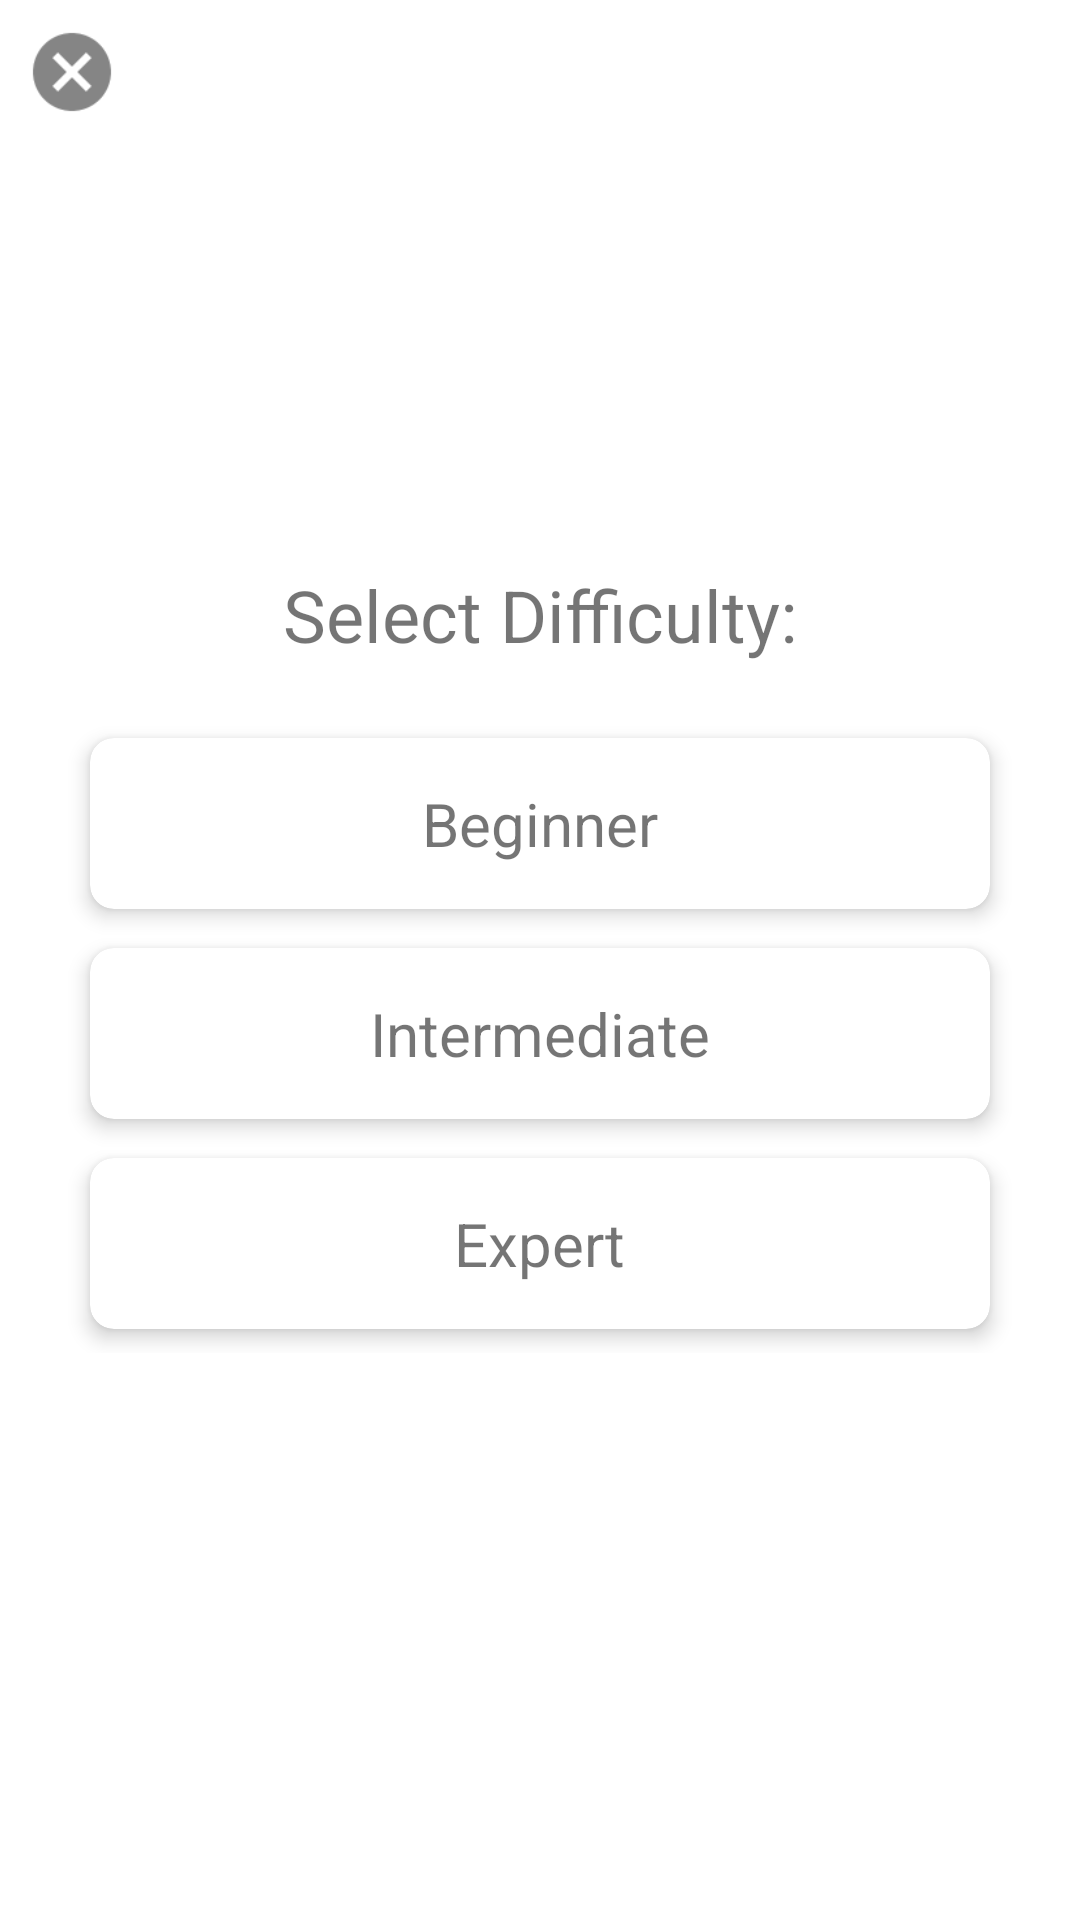

The Android layout XML behind this screen, and the referenced resources:
<!-- AndroidManifest.xml: activity theme Theme.Firangi.NoActionBar -->
<!-- res/layout/activity_course_selection.xml -->
<?xml version="1.0" encoding="utf-8"?>
<RelativeLayout xmlns:android="http://schemas.android.com/apk/res/android"
    xmlns:app="http://schemas.android.com/apk/res-auto"
    xmlns:tools="http://schemas.android.com/tools"
    android:layout_width="match_parent"
    android:layout_height="match_parent"
    tools:context=".ui.CourseSelectionActivity">


    <ImageButton
        android:id="@+id/course_selection_save_btn"
        android:layout_width="wrap_content"
        android:layout_height="wrap_content"
        android:src="@drawable/ic_baseline_save_24"
        android:scaleY="1.3"
        android:scaleX="1.3"
        android:background="#00ffffff"
        android:padding="12dp"
        android:layout_alignParentRight="true"
        android:layout_alignParentEnd="true"/>

    <ImageButton
        android:id="@+id/course_selection_cancel_btn"
        android:layout_width="wrap_content"
        android:layout_height="wrap_content"
        android:src="@drawable/ic_baseline_cancel_24"
        android:scaleY="1.3"
        android:scaleX="1.3"
        android:background="#00ffffff"
        android:padding="12dp"
        android:layout_alignParentLeft="true"
        android:layout_alignParentStart="true"/>


    <RelativeLayout
        android:layout_width="wrap_content"
        android:layout_height="wrap_content"
        android:layout_centerInParent="true"
        android:paddingHorizontal="20dp">

        <TextView
            android:id="@+id/course_selection_tv"
            android:layout_width="match_parent"
            android:layout_height="wrap_content"
            android:text="Select Difficulty:"
            android:textSize="24sp"
            android:gravity="center_horizontal"
            android:layout_marginBottom="20dp"/>

        <androidx.cardview.widget.CardView
            android:id="@+id/course_selection_beginner_cv"
            android:layout_width="match_parent"
            android:layout_height="wrap_content"
            app:contentPadding="15dp"
            android:layout_marginHorizontal="10dp"
            android:layout_marginBottom="8dp"
            android:layout_marginTop="5dp"
            app:cardCornerRadius="8dp"
            app:cardElevation="4dp"
            tools:ignore="MissingConstraints"
            android:layout_below="@id/course_selection_tv">

            <TextView
                android:id="@+id/course_selection_beginner"
                android:layout_width="wrap_content"
                android:layout_height="wrap_content"
                android:text="Beginner"
                android:textSize="20sp"
                android:layout_gravity="center_horizontal"/>

        </androidx.cardview.widget.CardView>

        <androidx.cardview.widget.CardView
            android:id="@+id/course_selection_intermediate_cv"
            android:layout_width="match_parent"
            android:layout_height="wrap_content"
            app:contentPadding="15dp"
            android:layout_marginHorizontal="10dp"
            android:layout_marginBottom="8dp"
            android:layout_marginTop="5dp"
            app:cardCornerRadius="8dp"
            app:cardElevation="4dp"
            tools:ignore="MissingConstraints"
            android:layout_below="@id/course_selection_beginner_cv">

            <TextView
                android:id="@+id/course_selection_intermediate"
                android:layout_width="wrap_content"
                android:layout_height="wrap_content"
                android:text="Intermediate"
                android:textSize="20sp"
                android:layout_gravity="center_horizontal"/>

        </androidx.cardview.widget.CardView>

        <androidx.cardview.widget.CardView
            android:id="@+id/course_selection_expert_cv"
            android:layout_width="match_parent"
            android:layout_height="wrap_content"
            app:contentPadding="15dp"
            android:layout_marginHorizontal="10dp"
            android:layout_marginBottom="8dp"
            android:layout_marginTop="5dp"
            app:cardCornerRadius="8dp"
            app:cardElevation="4dp"
            tools:ignore="MissingConstraints"
            android:layout_below="@id/course_selection_intermediate_cv">

            <TextView
                android:id="@+id/course_selection_expert"
                android:layout_width="wrap_content"
                android:layout_height="wrap_content"
                android:text="Expert"
                android:textSize="20sp"
                android:layout_gravity="center_horizontal"/>

        </androidx.cardview.widget.CardView>

    </RelativeLayout>

</RelativeLayout>
<!-- resources referenced by this layout -->
<resources>
  <!-- drawable ic_baseline_cancel_24 (drawable) -->
  <vector android:height="24dp" android:tint="#858585"
      android:viewportHeight="24" android:viewportWidth="24"
      android:width="24dp" xmlns:android="http://schemas.android.com/apk/res/android">
      <path android:fillColor="@android:color/white" android:pathData="M12,2C6.47,2 2,6.47 2,12s4.47,10 10,10 10,-4.47 10,-10S17.53,2 12,2zM17,15.59L15.59,17 12,13.41 8.41,17 7,15.59 10.59,12 7,8.41 8.41,7 12,10.59 15.59,7 17,8.41 13.41,12 17,15.59z"/>
  </vector>
  <style name="Theme.Firangi.NoActionBar" parent="Theme.MaterialComponents.DayNight.NoActionBar">
          
          <item name="colorPrimary">@color/purple_500</item>
          <item name="colorPrimaryVariant">@color/purple_700</item>
          <item name="colorOnPrimary">@color/white</item>
          
          <item name="colorSecondary">@color/teal_200</item>
          <item name="colorSecondaryVariant">@color/teal_700</item>
          <item name="colorOnSecondary">@color/black</item>
          
          <item name="android:statusBarColor" tools:targetApi="l">?attr/colorPrimaryVariant</item>
          
      </style>
  <color name="purple_500">#FF6200EE</color>
  <color name="purple_700">#FF3700B3</color>
  <color name="white">#FFFFFFFF</color>
  <color name="teal_200">#FF03DAC5</color>
  <color name="teal_700">#FF018786</color>
  <color name="black">#FF000000</color>
</resources>
